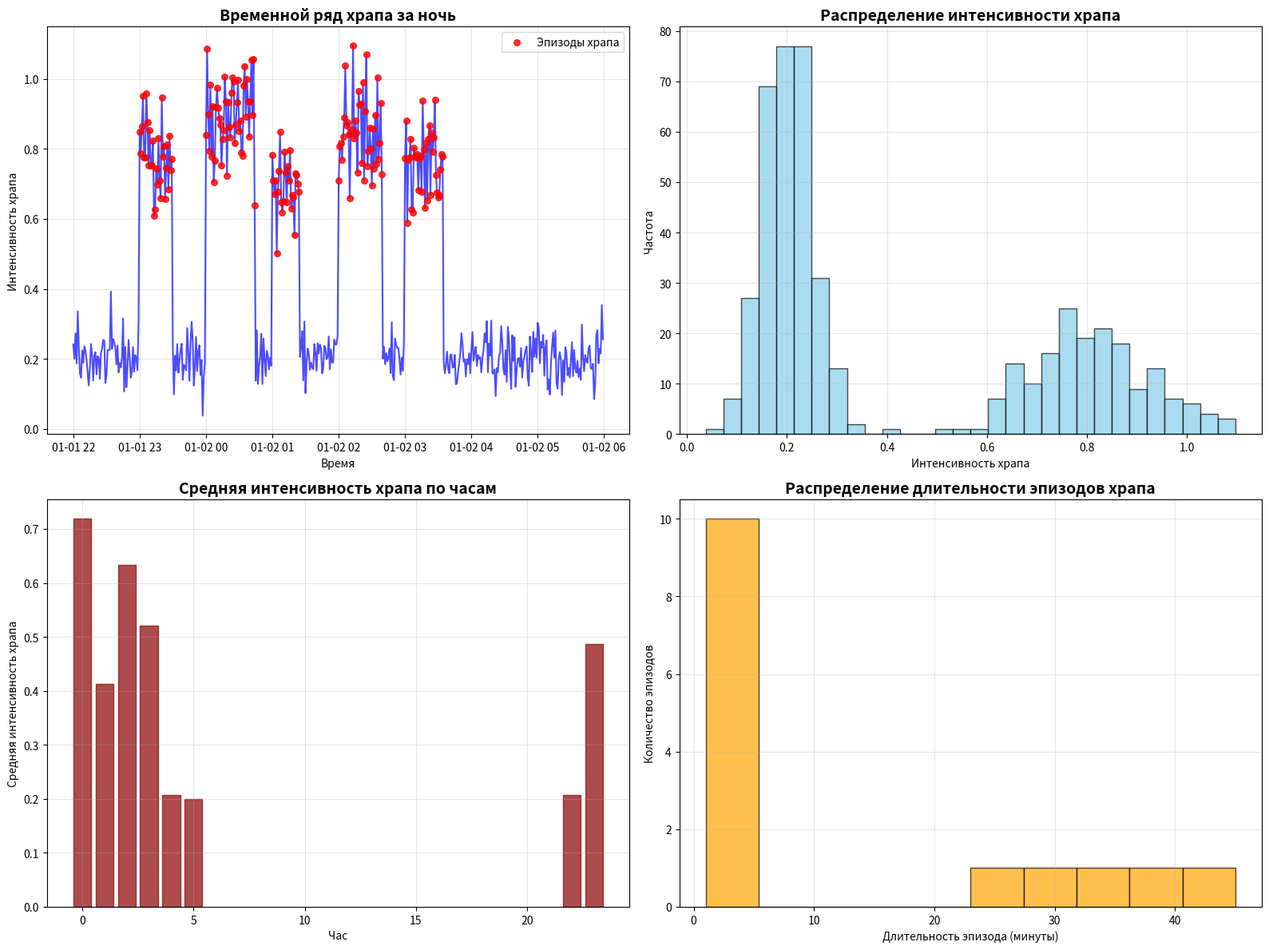
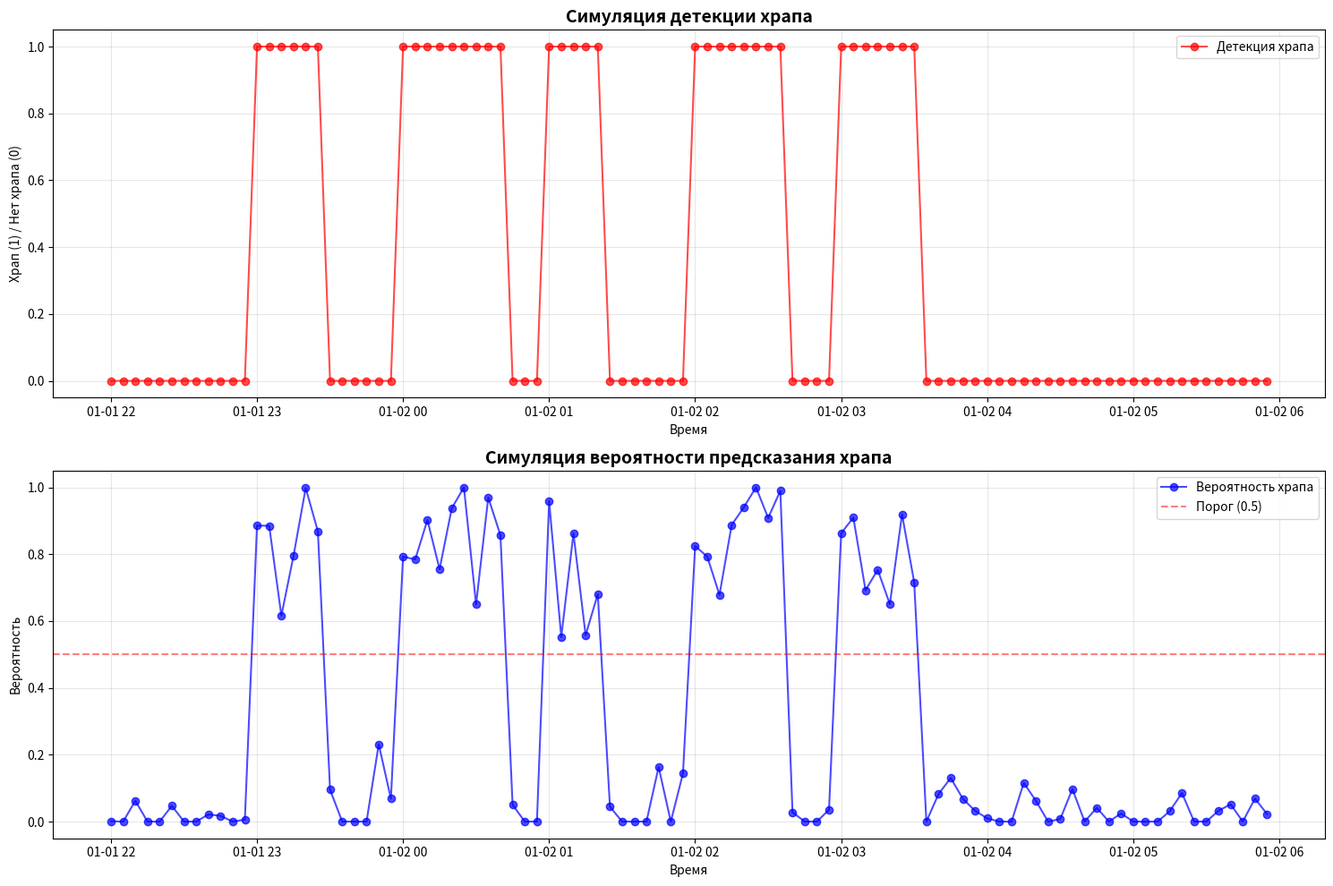

The script that saved these images, in order:
#!/usr/bin/env python3
"""
Упрощенная визуализация результатов анализа храпа
"""

import numpy as np
import matplotlib.pyplot as plt
import pandas as pd
from datetime import datetime, timedelta

def generate_snoring_data():
    """Генерирует данные храпа для визуализации"""
    print("📊 Генерация данных храпа...")
    
    # Симулируем 8 часов сна (480 минут)
    timestamps = pd.date_range(start='2024-01-01 22:00', periods=480, freq='1min')
    
    # Генерируем реалистичные данные храпа
    np.random.seed(42)
    
    # Базовый уровень храпа
    base_snoring = np.zeros(480)
    
    # Добавляем эпизоды храпа
    snoring_episodes = []
    
    # 5 основных эпизодов храпа за ночь
    episode_starts = [60, 120, 180, 240, 300]  # минуты от начала сна
    episode_durations = [30, 45, 25, 40, 35]   # длительность в минутах
    episode_intensities = [0.8, 0.9, 0.7, 0.85, 0.75]  # интенсивность
    
    for start, duration, intensity in zip(episode_starts, episode_durations, episode_intensities):
        for i in range(duration):
            if start + i < 480:
                # Добавляем шум к интенсивности
                noise = np.random.normal(0, 0.1)
                base_snoring[start + i] = max(0, intensity + noise)
                snoring_episodes.append(start + i)
    
    # Добавляем фоновый храп
    for i in range(480):
        if base_snoring[i] == 0:  # Если нет активного эпизода
            # Фоновый храп ночью
            if 22 <= timestamps[i].hour or timestamps[i].hour <= 6:
                base_snoring[i] = np.random.normal(0.2, 0.05)
            else:
                base_snoring[i] = np.random.normal(0.05, 0.02)
    
    return timestamps, base_snoring, snoring_episodes

def create_snoring_visualization(timestamps, base_snoring, snoring_episodes):
    """Создает визуализацию храпа"""
    print("📈 Создание визуализации храпа...")
    
    # Создаем фигуру с подграфиками
    fig, ((ax1, ax2), (ax3, ax4)) = plt.subplots(2, 2, figsize=(16, 12))
    
    # 1. Временной ряд храпа
    ax1.plot(timestamps, base_snoring, 'b-', alpha=0.7, linewidth=1.5)
    ax1.scatter(timestamps[snoring_episodes], base_snoring[snoring_episodes], 
                color='red', s=30, alpha=0.8, label='Эпизоды храпа', zorder=5)
    ax1.set_title('Временной ряд храпа за ночь', fontsize=14, fontweight='bold')
    ax1.set_ylabel('Интенсивность храпа')
    ax1.set_xlabel('Время')
    ax1.legend()
    ax1.grid(True, alpha=0.3)
    
    # 2. Распределение интенсивности храпа
    ax2.hist(base_snoring, bins=30, alpha=0.7, color='skyblue', edgecolor='black')
    ax2.set_title('Распределение интенсивности храпа', fontsize=14, fontweight='bold')
    ax2.set_xlabel('Интенсивность храпа')
    ax2.set_ylabel('Частота')
    ax2.grid(True, alpha=0.3)
    
    # 3. Статистика по часам
    hours = [t.hour for t in timestamps]
    hourly_snoring = pd.DataFrame({'hour': hours, 'snoring': base_snoring})
    hourly_stats = hourly_snoring.groupby('hour')['snoring'].mean()
    
    bars = ax3.bar(hourly_stats.index, hourly_stats.values, alpha=0.7, color='red')
    ax3.set_title('Средняя интенсивность храпа по часам', fontsize=14, fontweight='bold')
    ax3.set_xlabel('Час')
    ax3.set_ylabel('Средняя интенсивность храпа')
    ax3.grid(True, alpha=0.3)
    
    # Подсвечиваем ночные часы
    for i, bar in enumerate(bars):
        if 22 <= hourly_stats.index[i] or hourly_stats.index[i] <= 6:
            bar.set_color('darkred')
    
    # 4. Длительность эпизодов храпа
    episode_lengths = []
    current_episode = 0
    
    for i in range(len(base_snoring)):
        if base_snoring[i] > 0.3:  # Порог храпа
            current_episode += 1
        elif current_episode > 0:
            episode_lengths.append(current_episode)
            current_episode = 0
    
    if episode_lengths:
        ax4.hist(episode_lengths, bins=10, alpha=0.7, color='orange', edgecolor='black')
        ax4.set_title('Распределение длительности эпизодов храпа', fontsize=14, fontweight='bold')
        ax4.set_xlabel('Длительность эпизода (минуты)')
        ax4.set_ylabel('Количество эпизодов')
        ax4.grid(True, alpha=0.3)
    else:
        ax4.text(0.5, 0.5, 'Нет эпизодов храпа', ha='center', va='center', transform=ax4.transAxes)
        ax4.set_title('Распределение длительности эпизодов храпа', fontsize=14, fontweight='bold')
    
    plt.tight_layout()
    plt.savefig('snoring_visualization.png', dpi=300, bbox_inches='tight')
    print("💾 График сохранен как 'snoring_visualization.png'")
    
    return fig

def create_summary_statistics(timestamps, base_snoring, snoring_episodes):
    """Создает сводную статистику"""
    print("📋 Создание сводной статистики...")
    
    # Статистика
    total_snoring_time = np.sum(base_snoring > 0.3)  # минуты с храпом
    total_sleep_time = len(timestamps)
    snoring_percentage = (total_snoring_time / total_sleep_time) * 100
    
    max_snoring_intensity = np.max(base_snoring)
    avg_snoring_intensity = np.mean(base_snoring)
    
    # Находим эпизоды храпа
    episodes = []
    current_episode = {'start': None, 'duration': 0, 'max_intensity': 0}
    
    for i, intensity in enumerate(base_snoring):
        if intensity > 0.3:  # Порог храпа
            if current_episode['start'] is None:
                current_episode['start'] = timestamps[i]
            current_episode['duration'] += 1
            current_episode['max_intensity'] = max(current_episode['max_intensity'], intensity)
        elif current_episode['start'] is not None:
            episodes.append(current_episode.copy())
            current_episode = {'start': None, 'duration': 0, 'max_intensity': 0}
    
    # Добавляем последний эпизод если есть
    if current_episode['start'] is not None:
        episodes.append(current_episode)
    
    # Создаем отчет
    report = f"""
    📊 СВОДНАЯ СТАТИСТИКА АНАЛИЗА ХРАПА
    =====================================
    
    📈 Общая статистика:
    - Общее время сна: {total_sleep_time} минут ({total_sleep_time/60:.1f} часов)
    - Время с храпом: {total_snoring_time} минут ({total_snoring_time/60:.1f} часов)
    - Процент времени с храпом: {snoring_percentage:.1f}%
    
    🎯 Интенсивность храпа:
    - Максимальная интенсивность: {max_snoring_intensity:.3f}
    - Средняя интенсивность: {avg_snoring_intensity:.3f}
    - Количество эпизодов храпа: {len(episodes)}
    
    ⏰ Временное распределение:
    - Начало сна: {timestamps[0].strftime('%H:%M')}
    - Конец сна: {timestamps[-1].strftime('%H:%M')}
    - Продолжительность: {(timestamps[-1] - timestamps[0]).total_seconds() / 3600:.1f} часов
    
    🔍 Детали эпизодов храпа:
    """
    
    for i, episode in enumerate(episodes, 1):
        report += f"""
    Эпизод {i}:
    - Начало: {episode['start'].strftime('%H:%M')}
    - Длительность: {episode['duration']} минут
    - Максимальная интенсивность: {episode['max_intensity']:.3f}
    """
    
    # Рекомендации
    if snoring_percentage > 20:
        recommendation = "Высокий уровень храпа - рекомендуется консультация специалиста"
    elif snoring_percentage > 10:
        recommendation = "Средний уровень храпа - рекомендуется мониторинг"
    else:
        recommendation = "Низкий уровень храпа - в пределах нормы"
    
    report += f"""
    🔍 Рекомендации:
    - Уровень храпа: {'Высокий' if snoring_percentage > 20 else 'Средний' if snoring_percentage > 10 else 'Низкий'}
    - Рекомендуется: {recommendation}
    """
    
    # Сохраняем отчет
    with open('snoring_statistics.txt', 'w', encoding='utf-8') as f:
        f.write(report)
    
    print("💾 Статистика сохранена как 'snoring_statistics.txt'")
    print(report)
    
    return report

def create_prediction_simulation():
    """Создает симуляцию предсказаний"""
    print("🔮 Создание симуляции предсказаний...")
    
    # Генерируем данные
    timestamps = pd.date_range(start='2024-01-01 22:00', periods=480, freq='1min')
    np.random.seed(42)
    
    # Симулируем реальные данные храпа
    base_snoring = np.zeros(480)
    
    # Добавляем эпизоды храпа
    episode_starts = [60, 120, 180, 240, 300]
    episode_durations = [30, 45, 25, 40, 35]
    episode_intensities = [0.8, 0.9, 0.7, 0.85, 0.75]
    
    for start, duration, intensity in zip(episode_starts, episode_durations, episode_intensities):
        for i in range(duration):
            if start + i < 480:
                noise = np.random.normal(0, 0.1)
                base_snoring[start + i] = max(0, intensity + noise)
    
    # Симулируем предсказания моделей
    predictions = []
    probabilities = []
    
    for i in range(0, 480, 5):  # Каждые 5 минут
        # Симулируем детекцию (на основе реальных данных + шум)
        detection_noise = np.random.normal(0, 0.1)
        detection = 1 if base_snoring[i] > 0.3 + detection_noise else 0
        predictions.append(detection)
        
        # Симулируем вероятность предсказания
        prediction_noise = np.random.normal(0, 0.1)
        probability = min(1.0, max(0.0, base_snoring[i] + prediction_noise))
        probabilities.append(probability)
    
    # Создаем график предсказаний
    fig, (ax1, ax2) = plt.subplots(2, 1, figsize=(15, 10))
    
    # График детекции
    time_points = timestamps[::5][:len(predictions)]
    ax1.plot(time_points, predictions, 'ro-', markersize=6, alpha=0.7, label='Детекция храпа')
    ax1.set_title('Симуляция детекции храпа', fontsize=14, fontweight='bold')
    ax1.set_ylabel('Храп (1) / Нет храпа (0)')
    ax1.set_xlabel('Время')
    ax1.legend()
    ax1.grid(True, alpha=0.3)
    
    # График вероятности предсказания
    ax2.plot(time_points, probabilities, 'bo-', markersize=6, alpha=0.7, label='Вероятность храпа')
    ax2.axhline(y=0.5, color='red', linestyle='--', alpha=0.5, label='Порог (0.5)')
    ax2.set_title('Симуляция вероятности предсказания храпа', fontsize=14, fontweight='bold')
    ax2.set_ylabel('Вероятность')
    ax2.set_xlabel('Время')
    ax2.legend()
    ax2.grid(True, alpha=0.3)
    
    plt.tight_layout()
    plt.savefig('prediction_simulation.png', dpi=300, bbox_inches='tight')
    print("💾 График предсказаний сохранен как 'prediction_simulation.png'")
    
    return fig

def main():
    """Основная функция визуализации"""
    print("🚀 Запуск упрощенной визуализации результатов анализа храпа\n")
    
    # Генерируем данные
    timestamps, base_snoring, snoring_episodes = generate_snoring_data()
    
    # Создаем визуализации
    fig1 = create_snoring_visualization(timestamps, base_snoring, snoring_episodes)
    fig2 = create_prediction_simulation()
    
    # Создаем сводную статистику
    report = create_summary_statistics(timestamps, base_snoring, snoring_episodes)
    
    print("\n🎉 Визуализация завершена!")
    print("\n📁 Созданные файлы:")
    print("   - snoring_visualization.png (основные графики)")
    print("   - prediction_simulation.png (симуляция предсказаний)")
    print("   - snoring_statistics.txt (сводная статистика)")
    
    # Показываем графики
    plt.show()

if __name__ == "__main__":
    main() 
